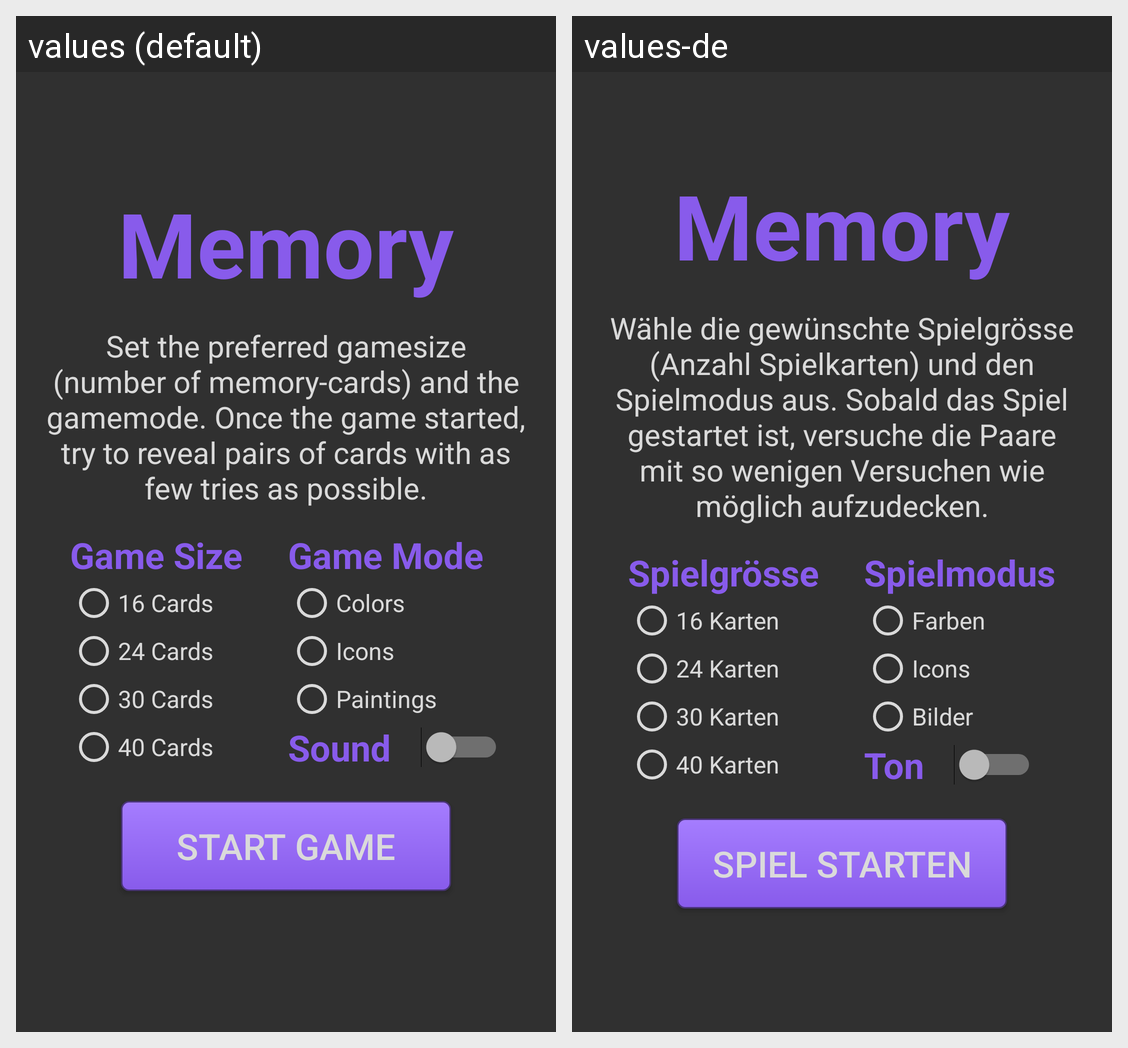

Translations of the strings shown on this Android screen, per locale in the grid:
Android screen res/layout/activity_main.xml rendered under 2 locales, left to right: values (default), values-de. Device: Nexus 5 (rendered at 1080×1920; each locale shown at half size, 540×960, under a caption strip naming it); theme MemoryFrameTheme.
Strings drawn on this screen, with the default value and each locale's value (text and hints the layout hard-codes, and strings that could not be matched under every locale, appear in the picture but are not listed):

titleMemory
  values: Memory
  values-de: Memory

instructions
  values: Set the preferred gamesize (number of memory-cards) and the gamemode. Once the game started, try to reveal pairs of cards with as few tries as possible.
  values-de: Wähle die gewünschte Spielgrösse (Anzahl Spielkarten) und den Spielmodus aus. Sobald das Spiel gestartet ist, versuche die Paare mit so wenigen Versuchen wie möglich aufzudecken.

textGameSize
  values: Game Size
  values-de: Spielgrösse

rb16cards
  values: 16 Cards
  values-de: 16 Karten

rb24cards
  values: 24 Cards
  values-de: 24 Karten

rb30Cards
  values: 30 Cards
  values-de: 30 Karten

rb40Cards
  values: 40 Cards
  values-de: 40 Karten

textGameMode
  values: Game Mode
  values-de: Spielmodus

rbModeColor
  values: Colors
  values-de: Farben

rbModeIcons
  values: Icons
  values-de: Icons

rbModePaintings
  values: Paintings
  values-de: Bilder

textSwitchSound
  values: Sound
  values-de: Ton

buttonStart
  values: Start Game
  values-de: Spiel Starten
